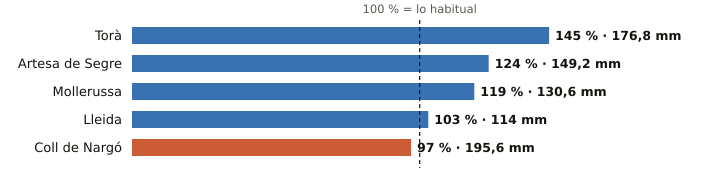

The table this chart was drawn from, first rows:
estacion, provincia, indicativo, mm_otono, referencia_mm, pct, periodo_referencia, hasta, hora
Torà, Lleida, 9647X, 176.8, 121.8, 145, 2009-2025, 2026-11-23, 9
Artesa de Segre, Lleida, 9650X, 149.2, 120.0, 124, 2009-2025, 2026-11-23, 12
Mollerussa, Lleida, 9729X, 130.6, 110.2, 119, 2009-2025, 2026-11-23, 13
Lleida, Lleida, 9771C, 114.0, 110.8, 103, 1991-2020, 2026-11-23, 14
Coll de Nargó, Lleida, 9638D, 195.6, 201.1, 97, 2010-2025, 2026-11-23, 13
